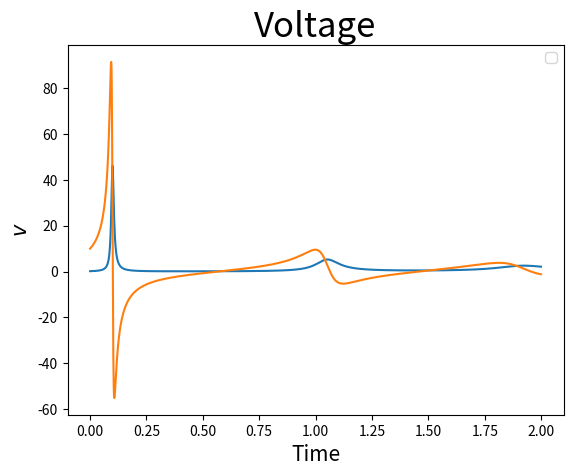

Write Python code to recreate this figure.
# -*- coding: utf-8 -*-
"""
Created on Sun Jun  9 13:48:26 2024

[redacted]
"""
import numpy as np
import matplotlib.pyplot as plt
import time
import math
from scipy.integrate import odeint

E = 6
delta = 1
x0 = 10
g = 1
#EDOS SIMPLIFICATION
###############################################################################
SD = 0.15 #Where I want the  r to start
n0 = 10 #Where I want the V to start
# Initial conditions.
dt = 0.001
ti = 0
Tmax= 2

t0 = 10
t2 = 30
I = 0

tvec=np.arange(ti,Tmax,dt)
vri = n0
rri = SD
vrri = [vri, rri]

def I0(t,ti=t0,tf=t2,Ia=I):
    if t > ti and t < tf:
        return Ia
    else:
        return 0  #We define the applied current to the network

def f_vrr(vrr, t,x=x0,gamma=delta,E=E,g=g):
    vr, rr = vrr #initial conditions
    dvrdt = (vr**2) + x + g*rr*(E-vr) -(np.pi**2)*rr**2 +I0(t) #vr ODE
    drrdt = gamma/np.pi + 2*rr*vr -g*rr**2 #rr ODE
    return [dvrdt, drrdt]

vrr = odeint(f_vrr, vrri, tvec)

# We define the X and Y vectors from the result.
vr = vrr[:, 0]
rr = vrr[:, 1]

########################################

plt.plot(tvec,rr)
plt.title('Firing Rates',size=25)
plt.xlabel('Time',size=15)
plt.ylabel('$r$',size=15)
plt.legend()
plt.show()  


plt.plot(tvec,vr)
plt.title('Voltage',size=25)
plt.xlabel('Time',size=15)
plt.ylabel('$v$',size=15)
plt.legend()
plt.show()